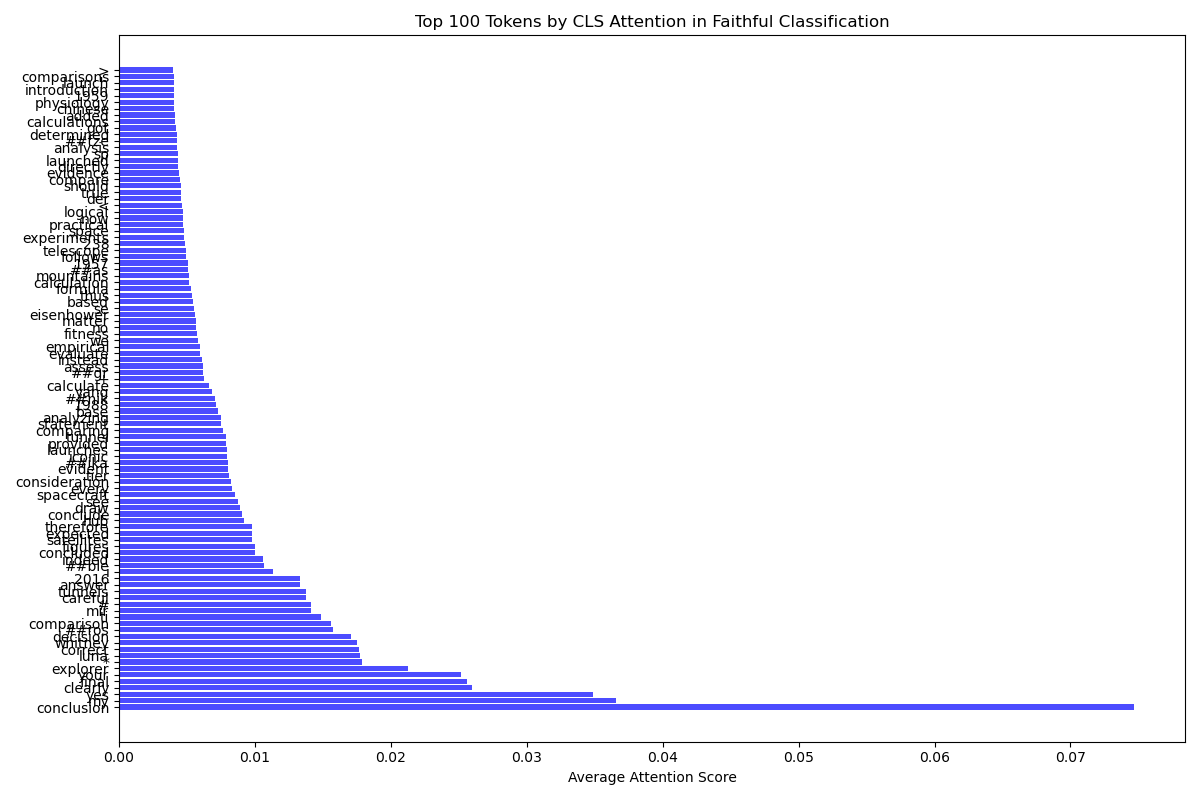

The file beside this chart, header and first rows:
Token, Attention Score
conclusion, 0.07469
my, 0.03659
yes, 0.03485
clearly, 0.02597
final, 0.02563
your, 0.02518
explorer, 0.02125
*, 0.01791
luna, 0.01775
correct, 0.01766
whitney, 0.01754
decision, 0.0171
##ros, 0.01571
comparison, 0.01561
ti, 0.01486
mir, 0.01416
#, 0.01416
careful, 0.01378
tunnels, 0.01375
answer, 0.01334
2016, 0.01333
i, 0.0113
##ble, 0.01063
indeed, 0.01062
concluded, 0.01001
figures, 0.01
satellites, 0.009822
expected, 0.009782
therefore, 0.009752
hub, 0.009165
conclude, 0.009078
draw, 0.008917
see, 0.008757
spacecraft, 0.008522
every, 0.008316
consideration, 0.008255
tier, 0.008116
evident, 0.008028
##ika, 0.007998
iconic, 0.007976
launches, 0.00796
provided, 0.007907
tunnel, 0.007874
comparing, 0.007688
statement, 0.007524
analyzing, 0.007477
base, 0.007298
1988, 0.007151
##nik, 0.007074
yang, 0.006833
calculate, 0.006626
+, 0.006222
##gr, 0.006203
assess, 0.006165
instead, 0.006073
evaluate, 0.005994
empirical, 0.005955
we, 0.005839
fitness, 0.005761
no, 0.005696
... 40 more rows
